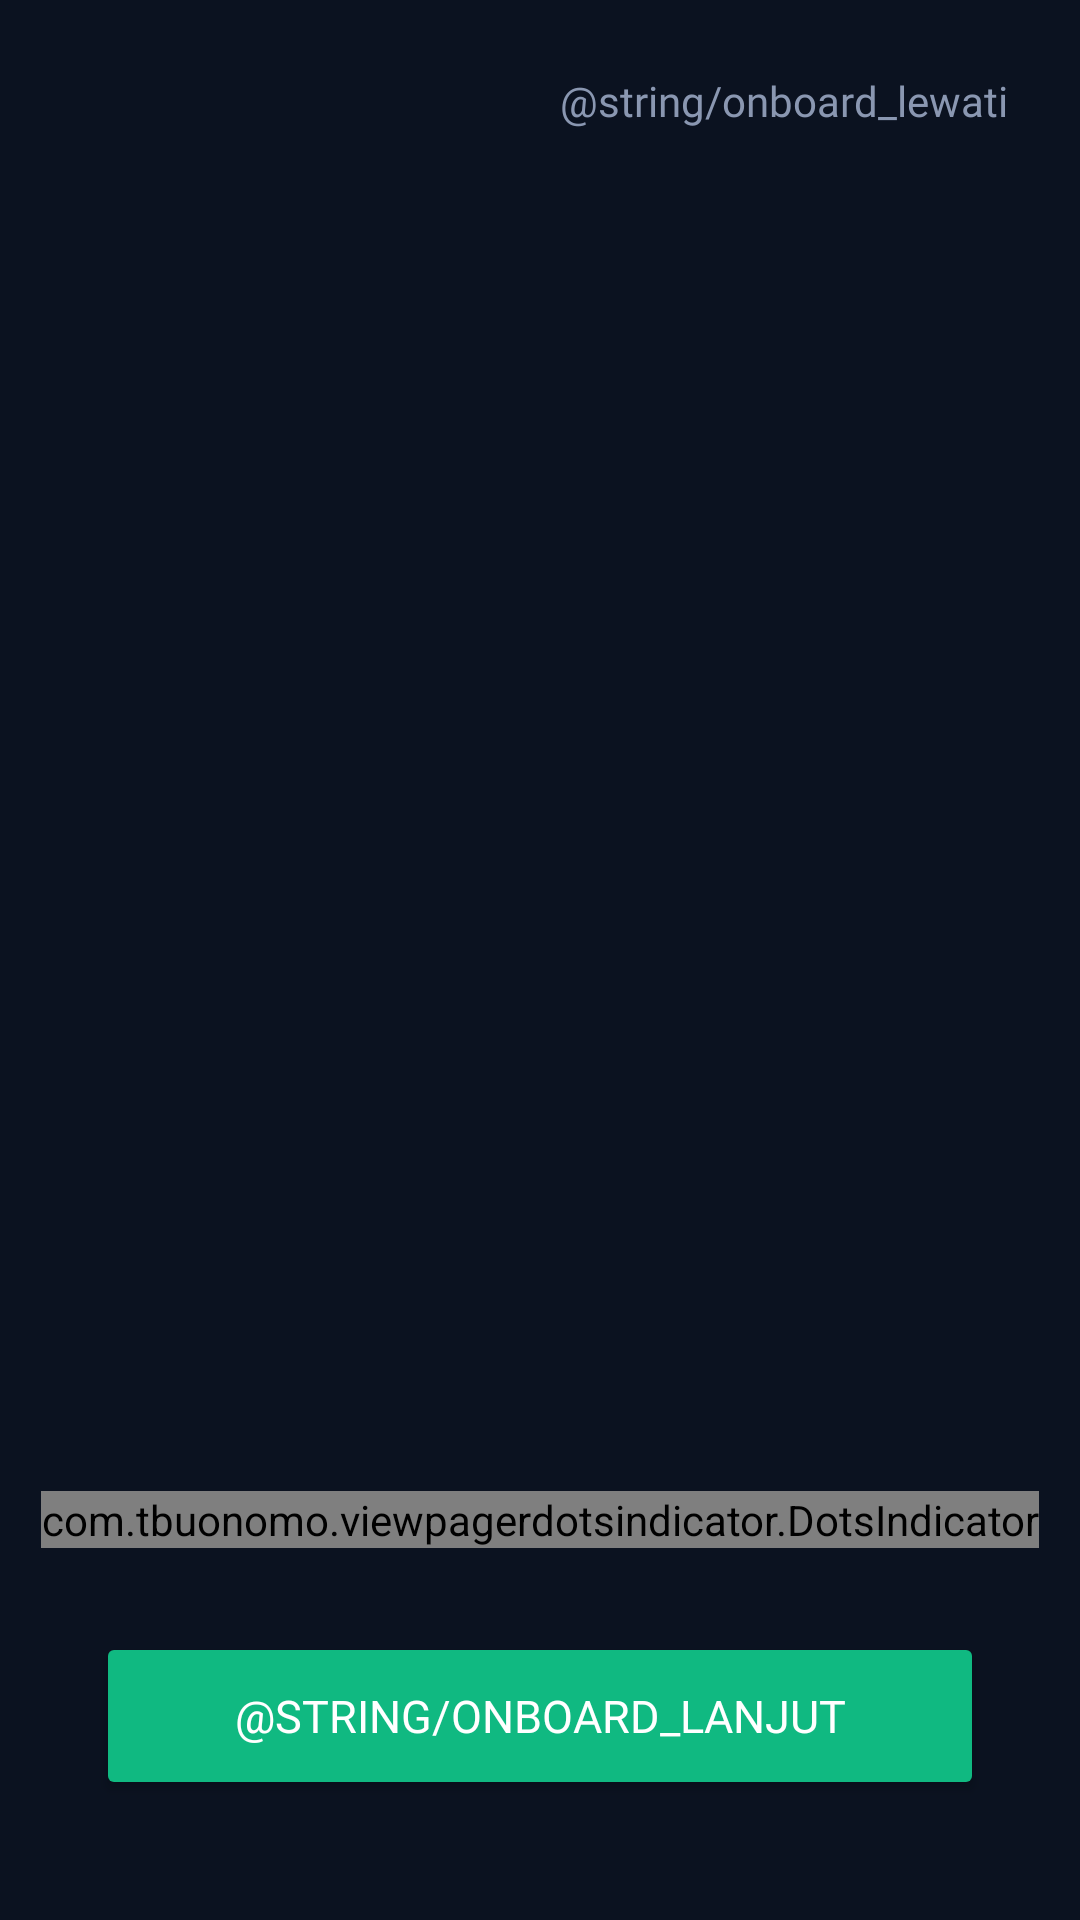

This screen was rendered from an Android layout file. Write that file and the resources it references.
<!-- AndroidManifest.xml: application theme Theme.MNRMartabak -->
<!-- res/layout/activity_onboarding.xml -->
<?xml version="1.0" encoding="utf-8"?>
<androidx.constraintlayout.widget.ConstraintLayout xmlns:android="http://schemas.android.com/apk/res/android"
    xmlns:app="http://schemas.android.com/apk/res-auto"
    xmlns:tools="http://schemas.android.com/tools"
    android:id="@+id/main"
    android:layout_width="match_parent"
    android:layout_height="match_parent"
    android:background="@color/siksp_bg"
    android:fitsSystemWindows="true"
    tools:context=".onboarding.OnboardingActivity">

    <androidx.viewpager2.widget.ViewPager2
        android:id="@+id/viewPagerOnboarding"
        android:layout_width="0dp"
        android:layout_height="0dp"
        app:layout_constraintBottom_toBottomOf="parent"
        app:layout_constraintEnd_toEndOf="parent"
        app:layout_constraintStart_toStartOf="parent"
        app:layout_constraintTop_toTopOf="parent" />

    <TextView
        android:id="@+id/btnLewati"
        android:layout_width="wrap_content"
        android:layout_height="wrap_content"
        android:layout_marginTop="12dp"
        android:layout_marginEnd="12dp"
        android:background="?attr/selectableItemBackground"
        android:fontFamily="@font/jakarta_bold"
        android:padding="12dp"
        android:text="@string/onboard_lewati"
        android:textColor="@color/siksp_teks_abu"
        android:textSize="14sp"
        app:layout_constraintEnd_toEndOf="parent"
        app:layout_constraintTop_toTopOf="parent" />

    <com.tbuonomo.viewpagerdotsindicator.DotsIndicator
        android:id="@+id/dot_indicator"
        android:layout_width="wrap_content"
        android:layout_height="wrap_content"
        android:layout_marginBottom="28dp"
        app:dotsColor="@color/siksp_garis"
        app:dotsCornerRadius="8dp"
        app:dotsSize="10dp"
        app:dotsSpacing="5dp"
        app:dotsWidthFactor="3"
        app:layout_constraintBottom_toTopOf="@+id/btnLanjut"
        app:layout_constraintEnd_toEndOf="parent"
        app:layout_constraintStart_toStartOf="parent"
        app:progressMode="true"
        app:selectedDotColor="@color/siksp_hijau_muda" />

    <Button
        android:id="@+id/btnLanjut"
        android:layout_width="0dp"
        android:layout_height="56dp"
        android:layout_marginStart="32dp"
        android:layout_marginEnd="32dp"
        android:layout_marginBottom="40dp"
        android:fontFamily="@font/jakarta_bold"
        android:text="@string/onboard_lanjut"
        android:textColor="@android:color/white"
        android:textSize="15sp"
        app:backgroundTint="@color/siksp_hijau"
        app:cornerRadius="14dp"
        app:layout_constraintBottom_toBottomOf="parent"
        app:layout_constraintEnd_toEndOf="parent"
        app:layout_constraintStart_toStartOf="parent" />
</androidx.constraintlayout.widget.ConstraintLayout>
<!-- resources referenced by this layout -->
<resources>
  <color name="siksp_bg">#0B1220</color>
  <color name="siksp_garis">#24314F</color>
  <color name="siksp_hijau">#10B981</color>
  <color name="siksp_hijau_muda">#34D399</color>
  <color name="siksp_teks_abu">#8A97B1</color>
  <style name="Theme.MNRMartabak" parent="Base.Theme.MNRMartabak" />
  <style name="Base.Theme.MNRMartabak" parent="Theme.Material3.Dark.NoActionBar">
          <item name="colorPrimary">@color/siksp_hijau</item>
          <item name="colorOnPrimary">@android:color/white</item>
          <item name="colorSecondary">@color/siksp_biru</item>
          <item name="android:windowBackground">@color/siksp_bg</item>
          <item name="android:statusBarColor">@color/siksp_bg</item>
          <item name="android:navigationBarColor">@color/siksp_bg</item>
          <item name="android:windowLightStatusBar">false</item>
      </style>
  <color name="siksp_biru">#3B82F6</color>
</resources>
